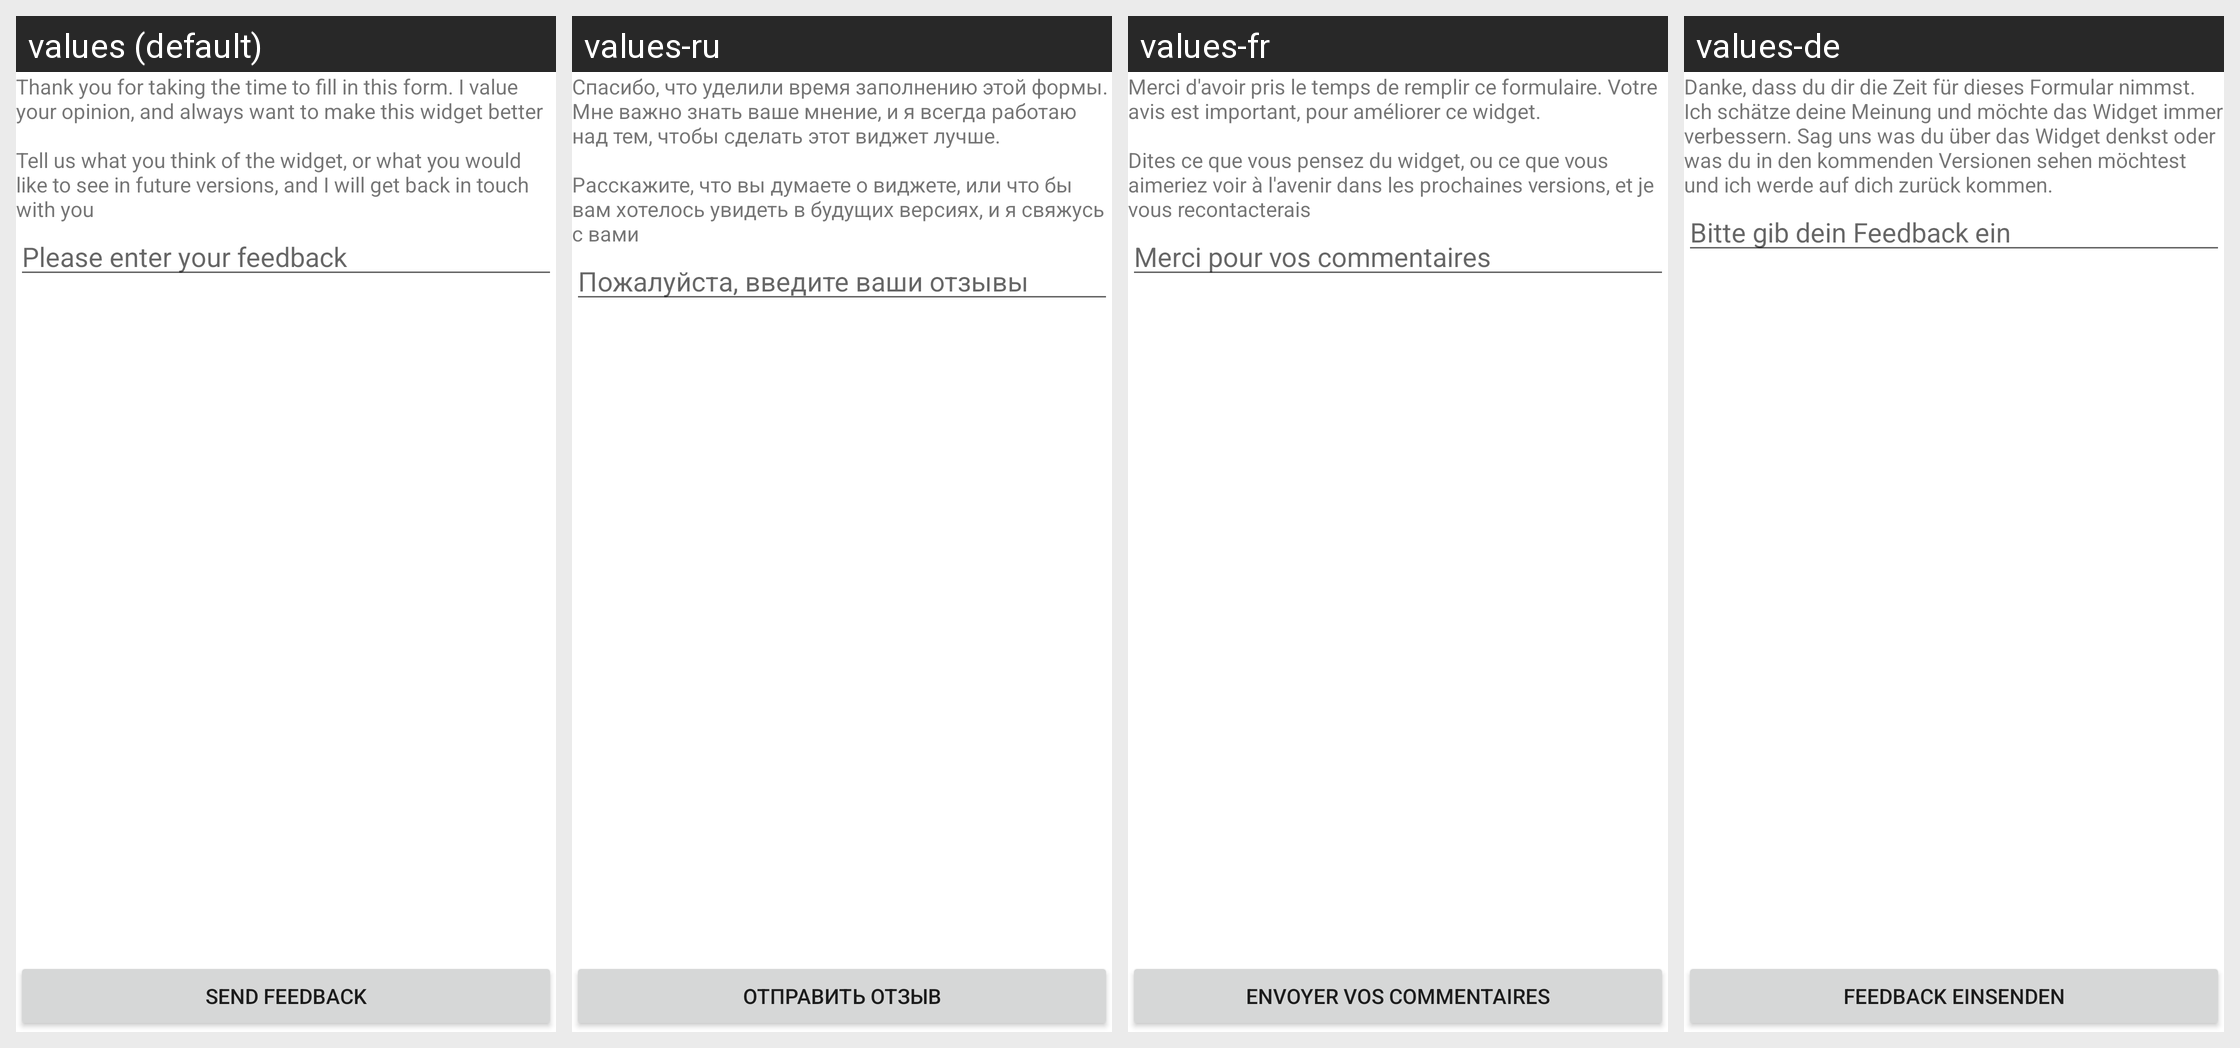

Locale-by-locale string values for the Android screen shown in this grid:
Android screen res/layout/feedback_form.xml rendered under 4 locales, left to right: values (default), values-ru, values-fr, values-de. Device: Nexus 5 (rendered at 1080×1920; each locale shown at half size, 540×960, under a caption strip naming it); theme Theme.MaterialComponents.DayNight.NoActionBar.
Other locales in the repository, not shown: values-es, values-ko, values-nl.
Strings drawn on this screen, with the default value and each locale's value (text and hints the layout hard-codes, and strings that could not be matched under every locale, appear in the picture but are not listed):

feedback_head
  values: Thank you for taking the time to fill in this form. I value your opinion, and always want to make this widget better 
       
      Tell us what you think of the widget, or what you would like to see in future versions, and I will get back in touch with you
  values-ru: Спасибо, что уделили время заполнению этой формы. Мне важно знать ваше мнение, и я всегда работаю над тем, чтобы сделать этот виджет лучше. 
       
      Расскажите, что вы думаете о виджете, или что бы вам хотелось увидеть в будущих версиях, и я свяжусь с вами
  values-fr: Merci d'avoir pris le temps de remplir ce formulaire. Votre avis est important, pour améliorer ce widget. 
       
      Dites ce que vous pensez du widget, ou ce que vous aimeriez voir à l'avenir dans les prochaines versions, et je vous recontacterais
  values-de: Danke, dass du dir die Zeit für dieses Formular nimmst. Ich schätze deine Meinung und möchte das Widget immer verbessern. Sag uns was du über das Widget denkst oder was du in den kommenden Versionen sehen möchtest und ich werde auf dich zurück kommen.

feedback_hint
  values: Please enter your feedback
  values-ru: Пожалуйста, введите ваши отзывы
  values-fr: Merci pour vos commentaires
  values-de: Bitte gib dein Feedback ein

sendFeedback
  values: Send Feedback
  values-ru: Отправить отзыв
  values-fr: Envoyer vos commentaires
  values-de: Feedback einsenden
